Photos from the image-classification dataset "dataset0" in the GitHub repository rabzgg/klasifikasi-kematangan-pisang. Its 3 classes are: ripe banana, unripe banana, very ripe banana.

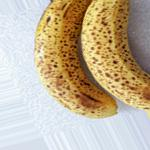
Label: very ripe banana

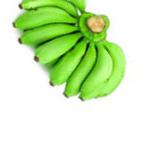
Label: unripe banana

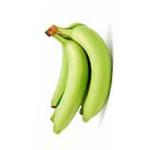
Label: unripe banana

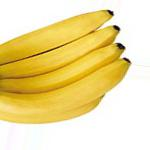
Label: ripe banana

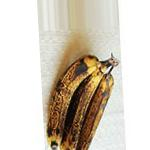
Label: very ripe banana

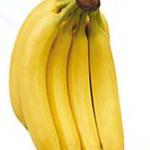
Label: ripe banana
